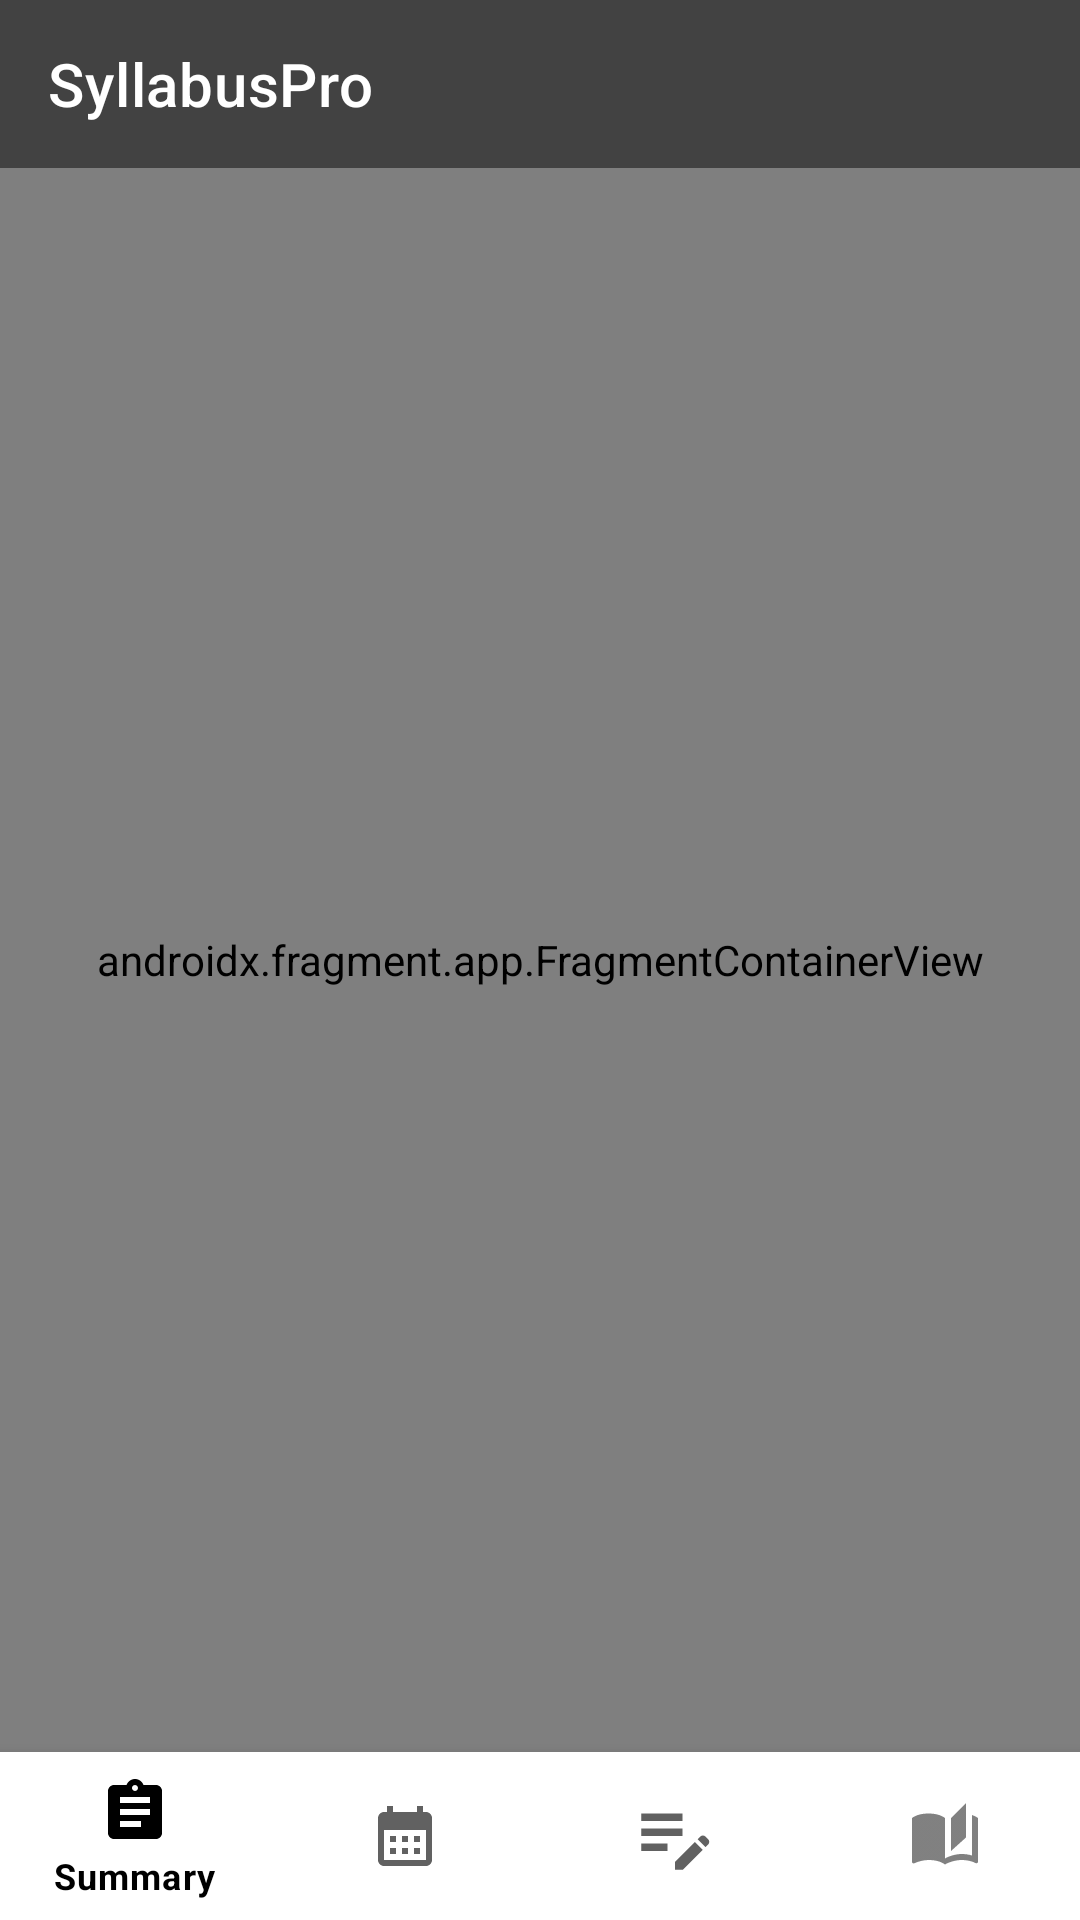

The Android layout XML behind this screen, and the referenced resources:
<!-- AndroidManifest.xml: application theme Theme.SyllabusPro -->
<!-- res/layout/activity_main.xml -->
<?xml version="1.0" encoding="utf-8"?>
<androidx.constraintlayout.widget.ConstraintLayout
    xmlns:android="http://schemas.android.com/apk/res/android"
    xmlns:app="http://schemas.android.com/apk/res-auto"
    xmlns:tools="http://schemas.android.com/tools" android:id="@+id/container"
    android:layout_width="match_parent"
    android:layout_height="match_parent"
    android:paddingTop="0dp">

    <androidx.appcompat.widget.Toolbar
        android:id="@+id/main_toolbar"
        android:layout_width="0dp"
        android:layout_height="?attr/actionBarSize"
        android:background="?attr/colorPrimary"
        android:theme="@style/ThemeOverlay.AppCompat.Dark.ActionBar"
        android:titleTextColor="@android:color/white"
        app:title="SyllabusPro"
        app:layout_constraintTop_toTopOf="parent"
        app:layout_constraintStart_toStartOf="parent"
        app:layout_constraintEnd_toEndOf="parent"

        />

    <com.google.android.material.bottomnavigation.BottomNavigationView
        android:id="@+id/nav_view"
        android:layout_width="0dp"
        android:layout_height="wrap_content"
        android:layout_marginStart="0dp"
        android:layout_marginEnd="0dp"
        android:background="?android:attr/windowBackground"
        app:layout_constraintBottom_toBottomOf="parent"
        app:layout_constraintLeft_toLeftOf="parent"
        app:layout_constraintRight_toRightOf="parent"
        app:menu="@menu/bottom_nav_menu"
        app:itemIconTint="@color/nav_item_selector"
        app:itemTextColor="@color/nav_item_selector"/>

    <androidx.fragment.app.FragmentContainerView
        android:id="@+id/nav_host_fragment_activity_main"
        android:name="androidx.navigation.fragment.NavHostFragment"
        android:layout_width="match_parent"
        android:layout_height="0dp"
        app:defaultNavHost="true"
        app:layout_constraintBottom_toTopOf="@id/nav_view"
        app:layout_constraintTop_toBottomOf="@id/main_toolbar"
        app:layout_constraintStart_toStartOf="parent"
        app:layout_constraintEnd_toEndOf="parent"
        app:navGraph="@navigation/mobile_navigation" />


</androidx.constraintlayout.widget.ConstraintLayout>
<!-- resources referenced by this layout -->
<resources>
  <style name="Theme.SyllabusPro" parent="Theme.MaterialComponents.DayNight.NoActionBar">
          
          <item name="colorPrimary">@color/gray_800</item>
          <item name="colorPrimaryVariant">@color/gray_900</item>
          <item name="colorOnPrimary">@color/black</item>
  
          
          <item name="colorSecondary">@color/gray_200</item>
          <item name="colorSecondaryVariant">@color/gray_400</item>
          <item name="colorOnSecondary">@color/black</item>
  
          
          <item name="android:statusBarColor" tools:targetApi="l">?attr/colorPrimaryVariant</item>
  
          
          <item name="extendedFloatingActionButtonPrimaryStyle">@color/gray_200</item>
          <item name="android:textColorPrimary">@color/black</item>
          <item name="android:textColor">@color/black</item>
  
          
      </style>
  <color name="gray_800">#424242</color>
  <color name="gray_900">#212121</color>
  <color name="black">#FF000000</color>
  <color name="gray_200">#EEEEEE</color>
  <color name="gray_400">#BDBDBD</color>
</resources>
